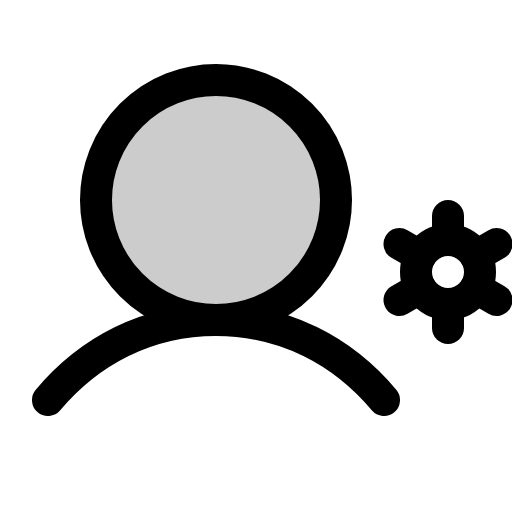
t = 0.00 s
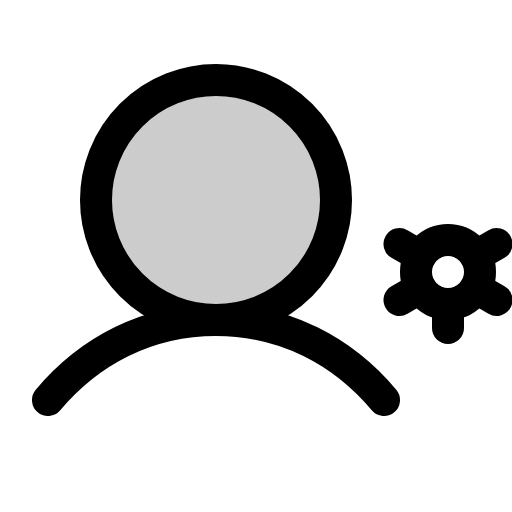
t = 2.40 s
t = 2.78 s: frame unchanged from t = 0.00 s, image omitted
t = 3.15 s: frame unchanged from t = 0.00 s, image omitted
t = 3.53 s: frame unchanged from t = 0.00 s, image omitted

The animated SVG that drew these frames (rendered in a browser with its animation timeline set to each time). Animation: 1 CSS @keyframes rule; one cycle of 3.90 s, repeats indefinitely.

<svg xmlns="http://www.w3.org/2000/svg" viewBox="0 0 256 256">
  <style>
    .draw-line {
      stroke-dasharray: 2000;
      stroke-dashoffset: 0;
    }
    svg:hover .draw-line {
      animation: phosphor-draw-in 1.5s ease-in-out infinite alternate;
    }
    @keyframes phosphor-draw-in {
      0%   { stroke-dashoffset: 0; }
      100% { stroke-dashoffset: 2000; }
    }
  </style><rect width="256" height="256" fill="none"/><circle cx="108" cy="100" r="60" opacity="0.2"/><circle cx="108" cy="100" r="60" fill="none" stroke="currentColor" stroke-linecap="round" stroke-linejoin="round" stroke-width="16" class="draw-line" pathLength="1" style="animation-delay: 0s"/><path d="M24,200c20.55-24.45,49.56-40,84-40s63.45,15.55,84,40" fill="none" stroke="currentColor" stroke-linecap="round" stroke-linejoin="round" stroke-width="16" class="draw-line" pathLength="1" style="animation-delay: 0.3s"/><circle cx="224" cy="136" r="16" fill="none" stroke="currentColor" stroke-linecap="round" stroke-linejoin="round" stroke-width="16" class="draw-line" pathLength="1" style="animation-delay: 0.6s"/><line x1="224" y1="120" x2="224" y2="108" fill="none" stroke="currentColor" stroke-linecap="round" stroke-linejoin="round" stroke-width="16" class="draw-line" pathLength="1" style="animation-delay: 0.9s"/><line x1="210.14" y1="128" x2="199.75" y2="122" fill="none" stroke="currentColor" stroke-linecap="round" stroke-linejoin="round" stroke-width="16" class="draw-line" pathLength="1" style="animation-delay: 1.2s"/><line x1="210.14" y1="144" x2="199.75" y2="150" fill="none" stroke="currentColor" stroke-linecap="round" stroke-linejoin="round" stroke-width="16" class="draw-line" pathLength="1" style="animation-delay: 1.5s"/><line x1="224" y1="152" x2="224" y2="164" fill="none" stroke="currentColor" stroke-linecap="round" stroke-linejoin="round" stroke-width="16" class="draw-line" pathLength="1" style="animation-delay: 1.8s"/><line x1="237.86" y1="144" x2="248.25" y2="150" fill="none" stroke="currentColor" stroke-linecap="round" stroke-linejoin="round" stroke-width="16" class="draw-line" pathLength="1" style="animation-delay: 2.1s"/><line x1="237.86" y1="128" x2="248.25" y2="122" fill="none" stroke="currentColor" stroke-linecap="round" stroke-linejoin="round" stroke-width="16" class="draw-line" pathLength="1" style="animation-delay: 2.4s"/></svg>
